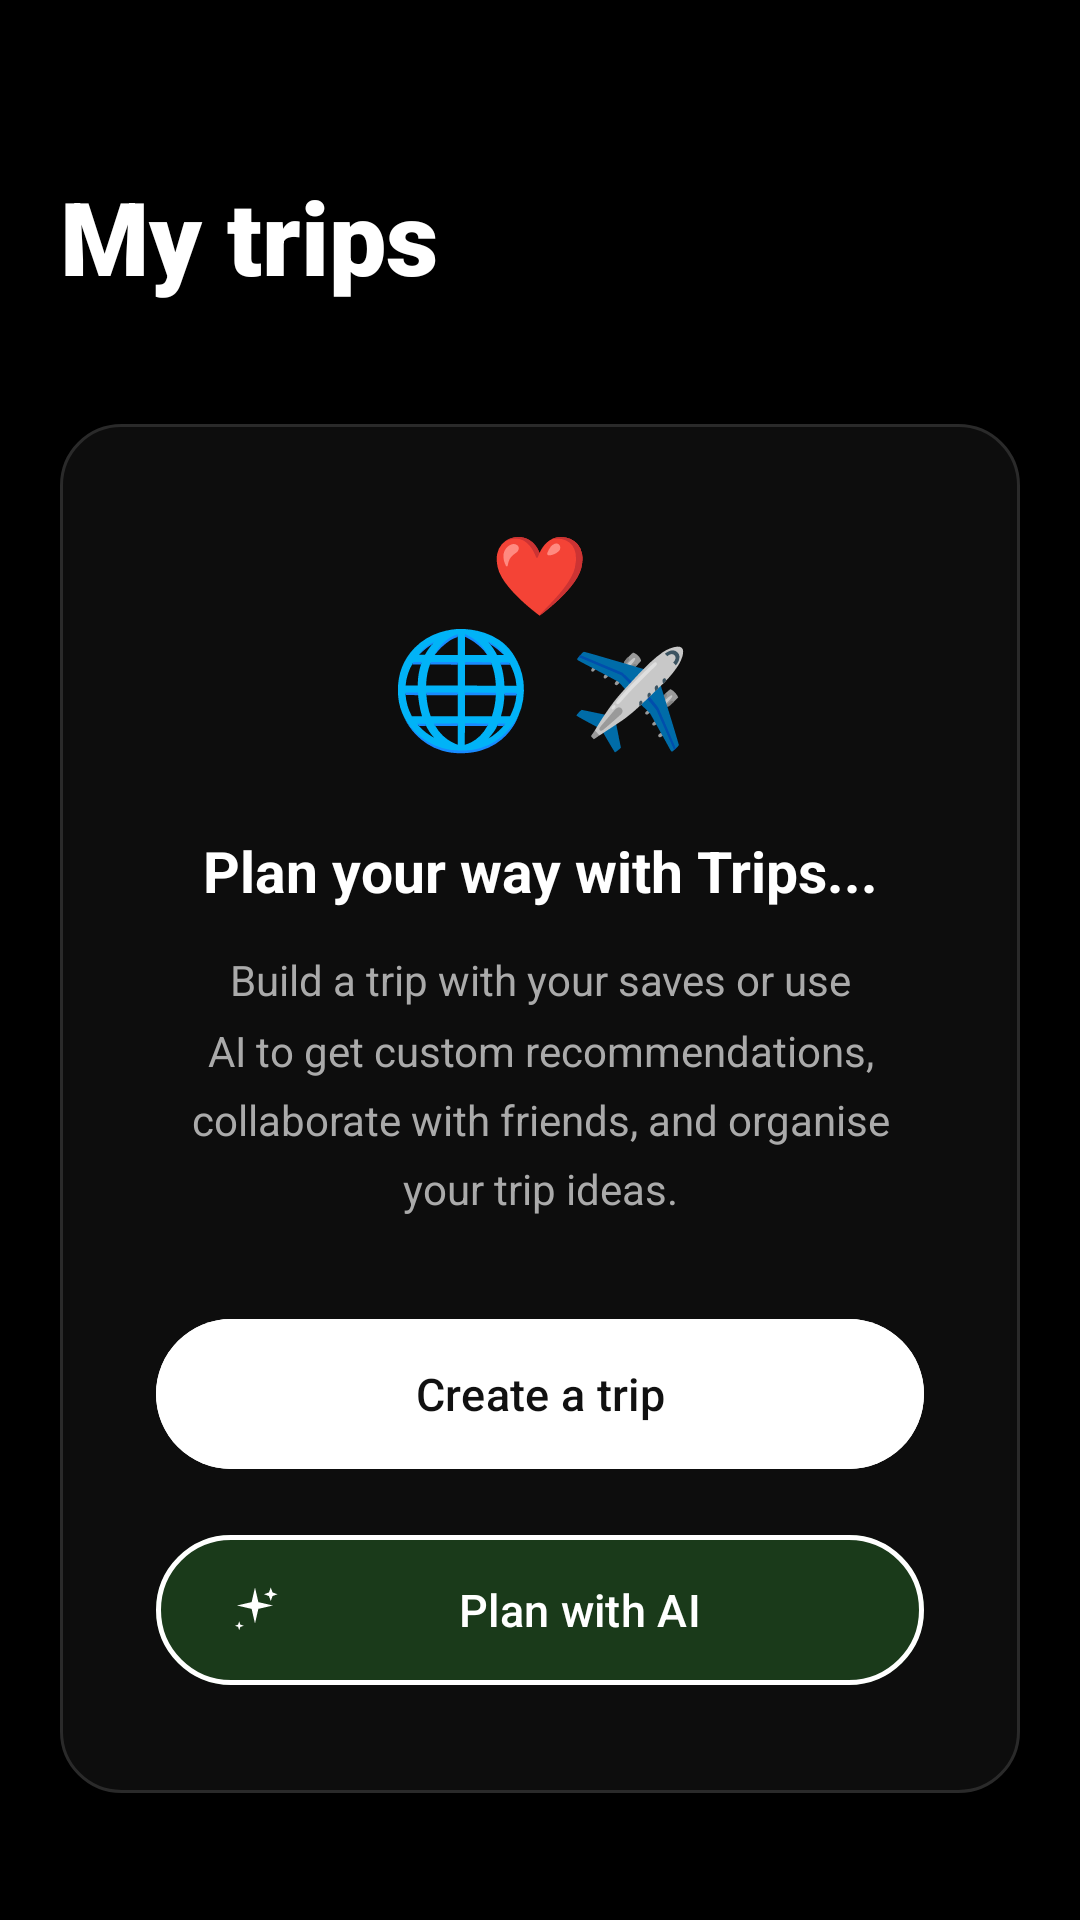

Layout XML and referenced resources for this Android screen:
<!-- AndroidManifest.xml: application theme Theme.Roamio -->
<!-- res/layout/activity_trips.xml -->
<?xml version="1.0" encoding="utf-8"?>
<androidx.constraintlayout.widget.ConstraintLayout
    xmlns:android="http://schemas.android.com/apk/res/android"
    xmlns:app="http://schemas.android.com/apk/res-auto"
    android:layout_width="match_parent"
    android:layout_height="match_parent"
    android:background="#000000">

    
    <TextView
        android:id="@+id/tvMyTrips"
        android:layout_width="wrap_content"
        android:layout_height="wrap_content"
        android:text="My trips"
        android:textColor="#FFFFFF"
        android:textSize="34sp"
        android:textStyle="bold"
        android:fontFamily="sans-serif-black"
        android:layout_marginStart="20dp"
        android:layout_marginTop="56dp"
        app:layout_constraintTop_toTopOf="parent"
        app:layout_constraintStart_toStartOf="parent"/>

    
    <LinearLayout
        android:id="@+id/cardPlanTrip"
        android:layout_width="0dp"
        android:layout_height="wrap_content"
        android:orientation="vertical"
        android:gravity="center"
        android:background="@drawable/bg_trips_card"
        android:padding="32dp"
        android:layout_marginStart="20dp"
        android:layout_marginEnd="20dp"
        app:layout_constraintTop_toBottomOf="@id/tvMyTrips"
        app:layout_constraintStart_toStartOf="parent"
        app:layout_constraintEnd_toEndOf="parent"
        android:layout_marginTop="40dp">

        
        <FrameLayout
            android:layout_width="100dp"
            android:layout_height="80dp"
            android:layout_marginBottom="24dp">

            
            <TextView
                android:layout_width="wrap_content"
                android:layout_height="wrap_content"
                android:text="🌐"
                android:textSize="38sp"
                android:layout_gravity="bottom|start"/>

            
            <TextView
                android:layout_width="wrap_content"
                android:layout_height="wrap_content"
                android:text="✈️"
                android:textSize="32sp"
                android:layout_gravity="bottom|end"/>

            
            <TextView
                android:layout_width="wrap_content"
                android:layout_height="wrap_content"
                android:text="❤️"
                android:textSize="26sp"
                android:layout_gravity="top|center_horizontal"/>

        </FrameLayout>

        
        <TextView
            android:layout_width="wrap_content"
            android:layout_height="wrap_content"
            android:text="Plan your way with Trips..."
            android:textColor="#FFFFFF"
            android:textSize="19sp"
            android:textStyle="bold"
            android:gravity="center"
            android:layout_marginBottom="14dp"/>

        
        <TextView
            android:layout_width="match_parent"
            android:layout_height="wrap_content"
            android:text="Build a trip with your saves or use AI to get custom recommendations, collaborate with friends, and organise your trip ideas."
            android:textColor="#AAAAAA"
            android:textSize="14sp"
            android:gravity="center"
            android:lineSpacingMultiplier="1.4"
            android:layout_marginBottom="30dp"/>

        
        <com.google.android.material.button.MaterialButton
            android:id="@+id/btnCreateTrip"
            android:layout_width="match_parent"
            android:layout_height="58dp"
            android:text="Create a trip"
            android:textColor="#111111"
            android:backgroundTint="#FFFFFF"
            android:textSize="15sp"
            android:layout_marginBottom="14dp"
            app:cornerRadius="50dp"/>

        
        <com.google.android.material.button.MaterialButton
            android:id="@+id/btnPlanWithAi"
            android:layout_width="match_parent"
            android:layout_height="58dp"
            android:textSize="15sp"
            android:textColor="#FFFFFF"
            android:backgroundTint="#1A3A1A"
            app:cornerRadius="50dp"
            app:strokeColor="#FFFFFF"
            app:strokeWidth="1.5dp"
            app:icon="@drawable/ic_sparkle"
            app:iconTint="#FFFFFF"
            app:iconPadding="8dp"
            android:text="Plan with AI"/>

    </LinearLayout>

</androidx.constraintlayout.widget.ConstraintLayout>
<!-- resources referenced by this layout -->
<resources>
  <!-- drawable bg_trips_card (drawable) -->
  <?xml version="1.0" encoding="utf-8"?>
  <shape xmlns:android="http://schemas.android.com/apk/res/android"
      android:shape="rectangle">
      <solid android:color="#0D0D0D"/>
      <stroke android:width="1dp" android:color="#2A2A2A"/>
      <corners android:radius="20dp"/>
  </shape>
  <!-- drawable ic_sparkle (drawable) -->
  <?xml version="1.0" encoding="utf-8"?>
  <vector xmlns:android="http://schemas.android.com/apk/res/android"
      android:width="20dp"
      android:height="20dp"
      android:viewportWidth="24"
      android:viewportHeight="24">
      <path
          android:fillColor="#FFFFFF"
          android:pathData="M12,2 L13.5,8.5 L20,10 L13.5,11.5 L12,18 L10.5,11.5 L4,10 L10.5,8.5 Z"/>
      <path
          android:fillColor="#FFFFFF"
          android:pathData="M19,2 L19.8,4.2 L22,5 L19.8,5.8 L19,8 L18.2,5.8 L16,5 L18.2,4.2 Z"/>
      <path
          android:fillColor="#FFFFFF"
          android:pathData="M5,17 L5.5,18.5 L7,19 L5.5,19.5 L5,21 L4.5,19.5 L3,19 L4.5,18.5 Z"/>
  </vector>
  <style name="Theme.Roamio" parent="Base.Theme.Roamio" />
  <style name="Base.Theme.Roamio" parent="Theme.Material3.DayNight.NoActionBar">
          
          
      </style>
</resources>
